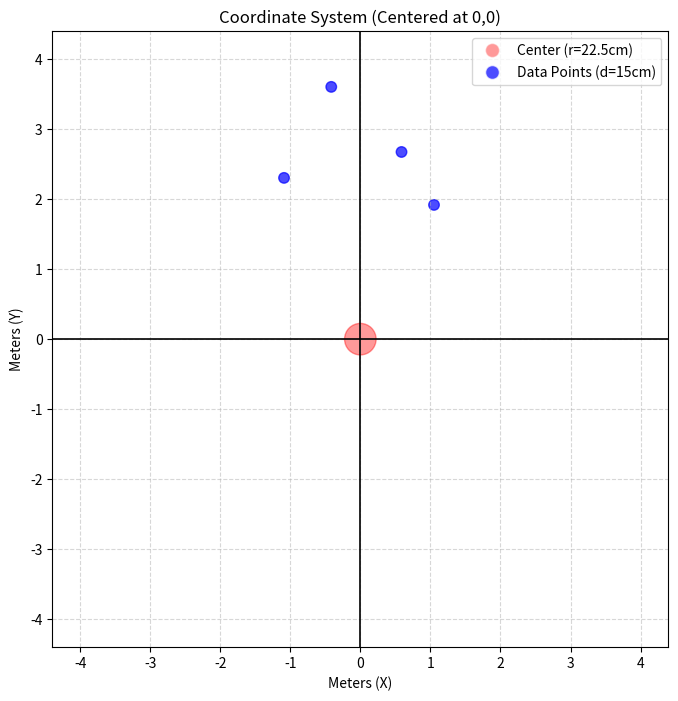

The matplotlib source for this figure:
import matplotlib.pyplot as plt
from matplotlib.lines import Line2D

# Your raw data string
raw_data = """
0.5876529923305989,2.671486606795326,4,0.15
-0.41503583525462845,3.6006352232706047,3,0.15
1.0514780219290134,1.9160308589482737,7,0.15
-1.0890840506727018,2.301676077488529,2,0.15
"""

x_coords = []
y_coords = []

# Parse the data
for line in raw_data.strip().split('\n'):
    parts = line.split(',')
    if len(parts) >= 2:
        x_coords.append(float(parts[0].strip()))
        y_coords.append(float(parts[1].strip()))

# Create the plot
fig, ax = plt.subplots(figsize=(8, 8))

# ADDED: Center circle at 0,0 with radius 22.5 cm (0.225 m)
center_radius = 0.225
center_circle = plt.Circle((0, 0), center_radius, color='red', alpha=0.4)
ax.add_patch(center_circle)

# Data points: 15 cm diameter (0.075 m radius)
marker_radius = 0.075  

for x, y in zip(x_coords, y_coords):
    circle = plt.Circle((x, y), marker_radius, color='blue', alpha=0.7)
    ax.add_patch(circle)

# Calculate the furthest point to create symmetrical limits
# Includes the 0.225m central circle in the calculation so it's never cut off
if x_coords and y_coords:
    max_val = max(max([abs(x) for x in x_coords]), max([abs(y) for y in y_coords]), center_radius)
else:
    max_val = center_radius

# Add 20% padding + the marker radius
limit = (max_val * 1.2) + marker_radius 

# Set symmetrical limits to perfectly center 0,0
ax.set_xlim(-limit, limit)
ax.set_ylim(-limit, limit)

# Force the X and Y axes to have the exact same scale (1m X = 1m Y)
ax.set_aspect('equal')

# Draw distinct crosshairs at 0,0
ax.axhline(0, color='black', linewidth=1.2)
ax.axvline(0, color='black', linewidth=1.2)

# Formatting
plt.title('Coordinate System (Centered at 0,0)')
plt.xlabel('Meters (X)')
plt.ylabel('Meters (Y)')
plt.grid(True, linestyle='--', alpha=0.5)

# Add a custom legend to explain the physical sizes
custom_lines = [
    Line2D([0], [0], marker='o', color='w', markerfacecolor='red', alpha=0.4, markersize=10),
    Line2D([0], [0], marker='o', color='w', markerfacecolor='blue', alpha=0.7, markersize=10)
]
ax.legend(custom_lines, ['Center (r=22.5cm)', 'Data Points (d=15cm)'])

# Display the plot
plt.show()
